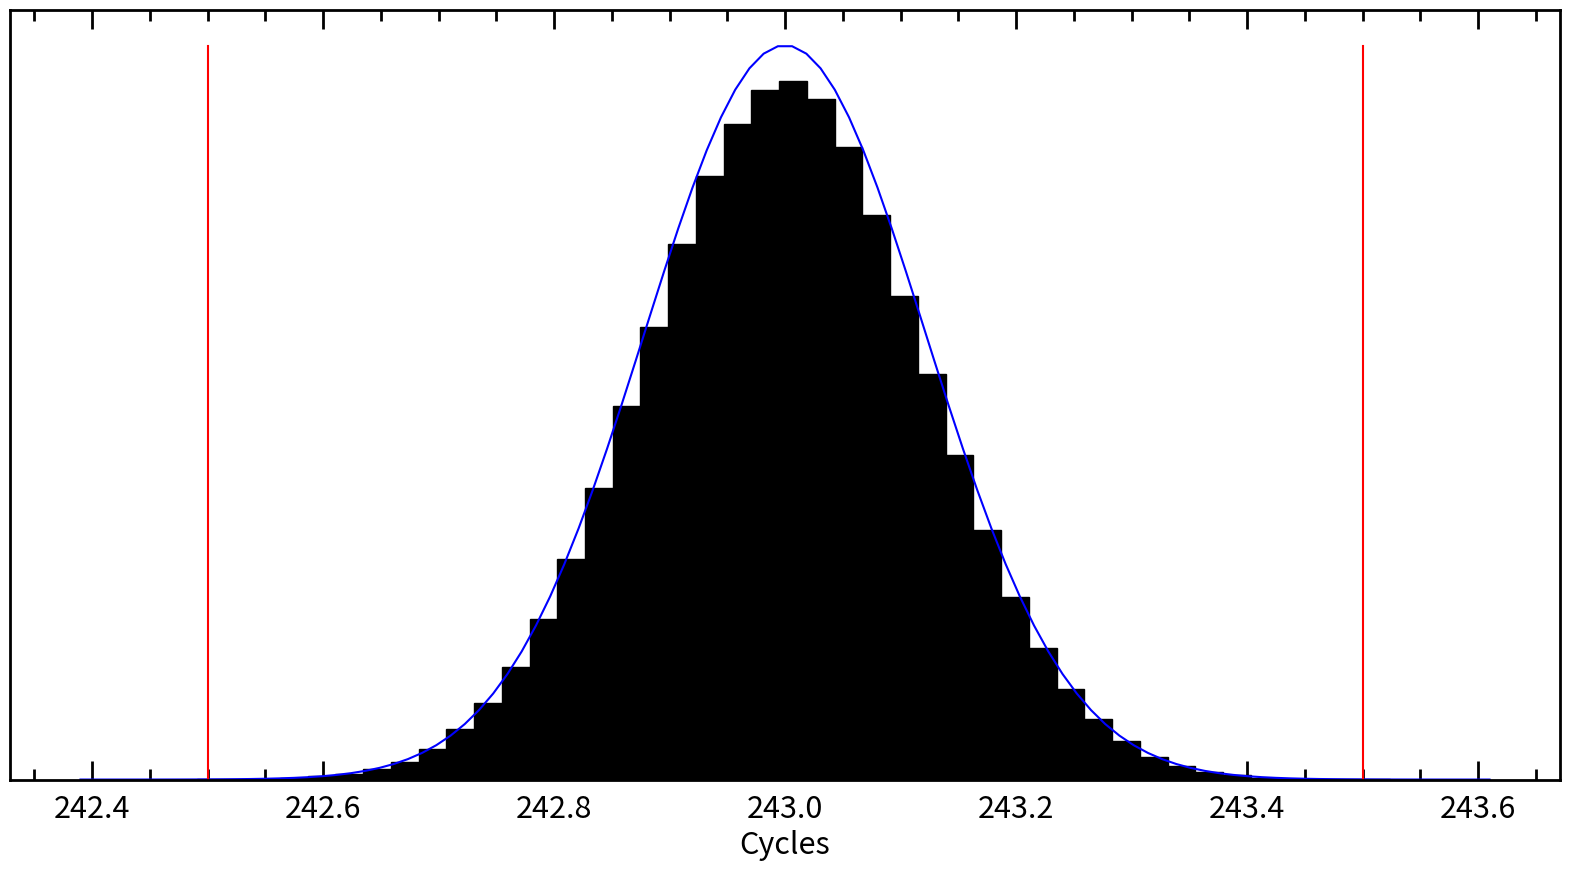

Write Python code to recreate this figure.
import numpy as np
import matplotlib.pyplot as plt
from pylab import rc
from matplotlib.ticker import (MultipleLocator, FormatStrFormatter,
                               AutoMinorLocator)
import scipy.stats as stats

# cyclical variability parameters
P = 0.05043723 
P_sig = 3.3e-6
T0 = 0
T0_sig = 6.1e-3
N_cycles = 243

# sampling parameter distributions
samples_P = np.random.normal(P, P_sig, size=1000000)
samples_T = np.random.normal(T0, T0_sig, size=1000000)

# propagating forward in time sampled parameters
sim = samples_T + samples_P*N_cycles

# getting distribution parameters of the simulation
sim_mean = np.mean(sim)
sim_std = np.std(sim, ddof=1)

# setting up plotting environment
rc('axes', linewidth=2)
fig, ax = plt.subplots(1, 1, figsize=(20,10))

# plotting histogram of the simulation
ax.hist(sim/P, bins=50, color='black', edgecolor='black')

# plotting modeled distribution
x = np.linspace(sim_mean - 5*sim_std, sim_mean + 5*sim_std, 100)
pdf = stats.norm.pdf(x, sim_mean, sim_std) 
ylim = max(plt.ylim())
pdf = (pdf/max(pdf))*ylim
ax.plot(x/P, pdf, c='b')

# marking regions beyond which cycles can be mistaken
ax.plot([N_cycles + 0.5, N_cycles + 0.5],[0,ylim], c='r')
ax.plot([N_cycles - 0.5, N_cycles - 0.5],[0,ylim], c='r')

# plot parameters
ax.xaxis.set_minor_locator(AutoMinorLocator())
ax.tick_params(axis='y',which='both', width=2,direction="in",pad=10)
ax.tick_params(axis='y',which='major', length=14,direction="in")
ax.tick_params(axis='x',which='both', width=2,direction='in')
ax.tick_params(axis='x',which='major', length=14,direction='in',pad=10)
ax.axes.get_yaxis().set_visible(False)
ax.axes.get_yaxis().set_ticks([])
ax.tick_params(axis='x',which='minor', length=8)
ax.tick_params(axis='y',which='minor', length=8,direction='in')
ax.tick_params(labelsize=22)
ax.xaxis.set_ticks_position('both')
ax.yaxis.set_ticks_position('both')
ax.set_xlabel('Cycles', fontsize=22)
plt.savefig('CycleSpread.pdf')